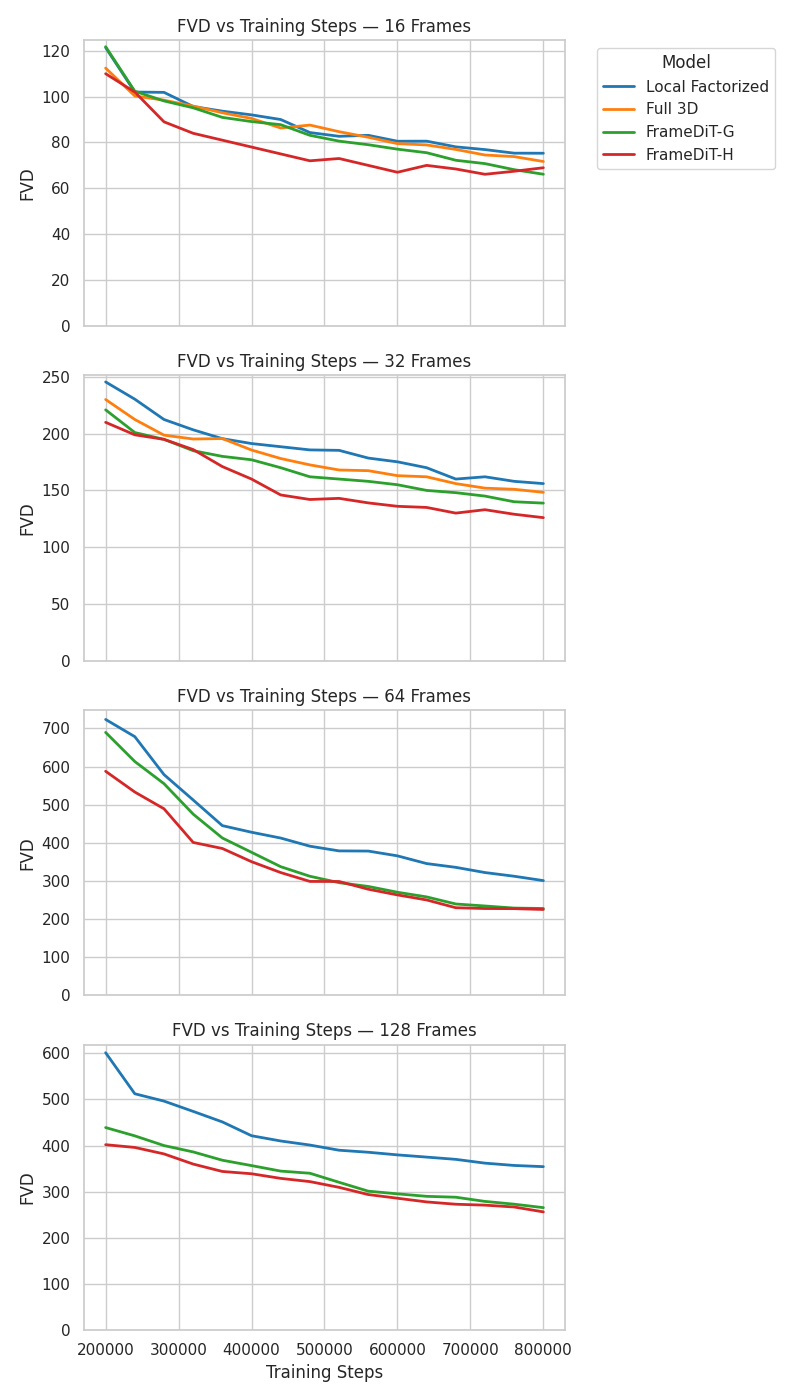

The table this chart was drawn from, first rows:
model, n_frames, steps, fvd
Local Factorized, 16, 40000, 3048
Local Factorized, 16, 80000, 1221
Local Factorized, 16, 120000, 344.7
Local Factorized, 16, 160000, 173.3
Local Factorized, 16, 200000, 121.4
Local Factorized, 16, 240000, 102
Local Factorized, 16, 280000, 101.9
Local Factorized, 16, 320000, 95.69
Local Factorized, 16, 360000, 93.66
Local Factorized, 16, 400000, 92.04
Local Factorized, 16, 440000, 90.01
Local Factorized, 16, 480000, 84.33
Local Factorized, 16, 520000, 82.69
Local Factorized, 16, 560000, 83.12
Local Factorized, 16, 600000, 80.54
Local Factorized, 16, 640000, 80.57
Local Factorized, 16, 680000, 78.09
Local Factorized, 16, 720000, 76.89
Local Factorized, 16, 760000, 75.33
Local Factorized, 16, 800000, 75.30
Full 3D, 16, 40000, 2690
Full 3D, 16, 80000, 1540
Full 3D, 16, 120000, 295.1
Full 3D, 16, 160000, 149.9
Full 3D, 16, 200000, 112.5
Full 3D, 16, 240000, 100.3
Full 3D, 16, 280000, 98.45
Full 3D, 16, 320000, 95.87
Full 3D, 16, 360000, 92.96
Full 3D, 16, 400000, 90.47
Full 3D, 16, 440000, 86.31
Full 3D, 16, 480000, 87.59
Full 3D, 16, 520000, 84.70
Full 3D, 16, 560000, 82.27
Full 3D, 16, 600000, 79.50
Full 3D, 16, 640000, 78.92
Full 3D, 16, 680000, 76.96
Full 3D, 16, 720000, 74.53
Full 3D, 16, 760000, 73.83
Full 3D, 16, 800000, 71.7
FrameDiT-G, 16, 40000, 3116
FrameDiT-G, 16, 80000, 1250
FrameDiT-G, 16, 120000, 254.1
FrameDiT-G, 16, 160000, 173.4
FrameDiT-G, 16, 200000, 121.8
FrameDiT-G, 16, 240000, 102.3
FrameDiT-G, 16, 280000, 98.12
FrameDiT-G, 16, 320000, 95.12
FrameDiT-G, 16, 360000, 90.94
FrameDiT-G, 16, 400000, 89.12
FrameDiT-G, 16, 440000, 87.76
FrameDiT-G, 16, 480000, 83.12
FrameDiT-G, 16, 520000, 80.58
FrameDiT-G, 16, 560000, 79.01
FrameDiT-G, 16, 600000, 77.08
FrameDiT-G, 16, 640000, 75.53
FrameDiT-G, 16, 680000, 72.23
FrameDiT-G, 16, 720000, 70.77
FrameDiT-G, 16, 760000, 68.12
FrameDiT-G, 16, 800000, 66.14
... 220 more rows
